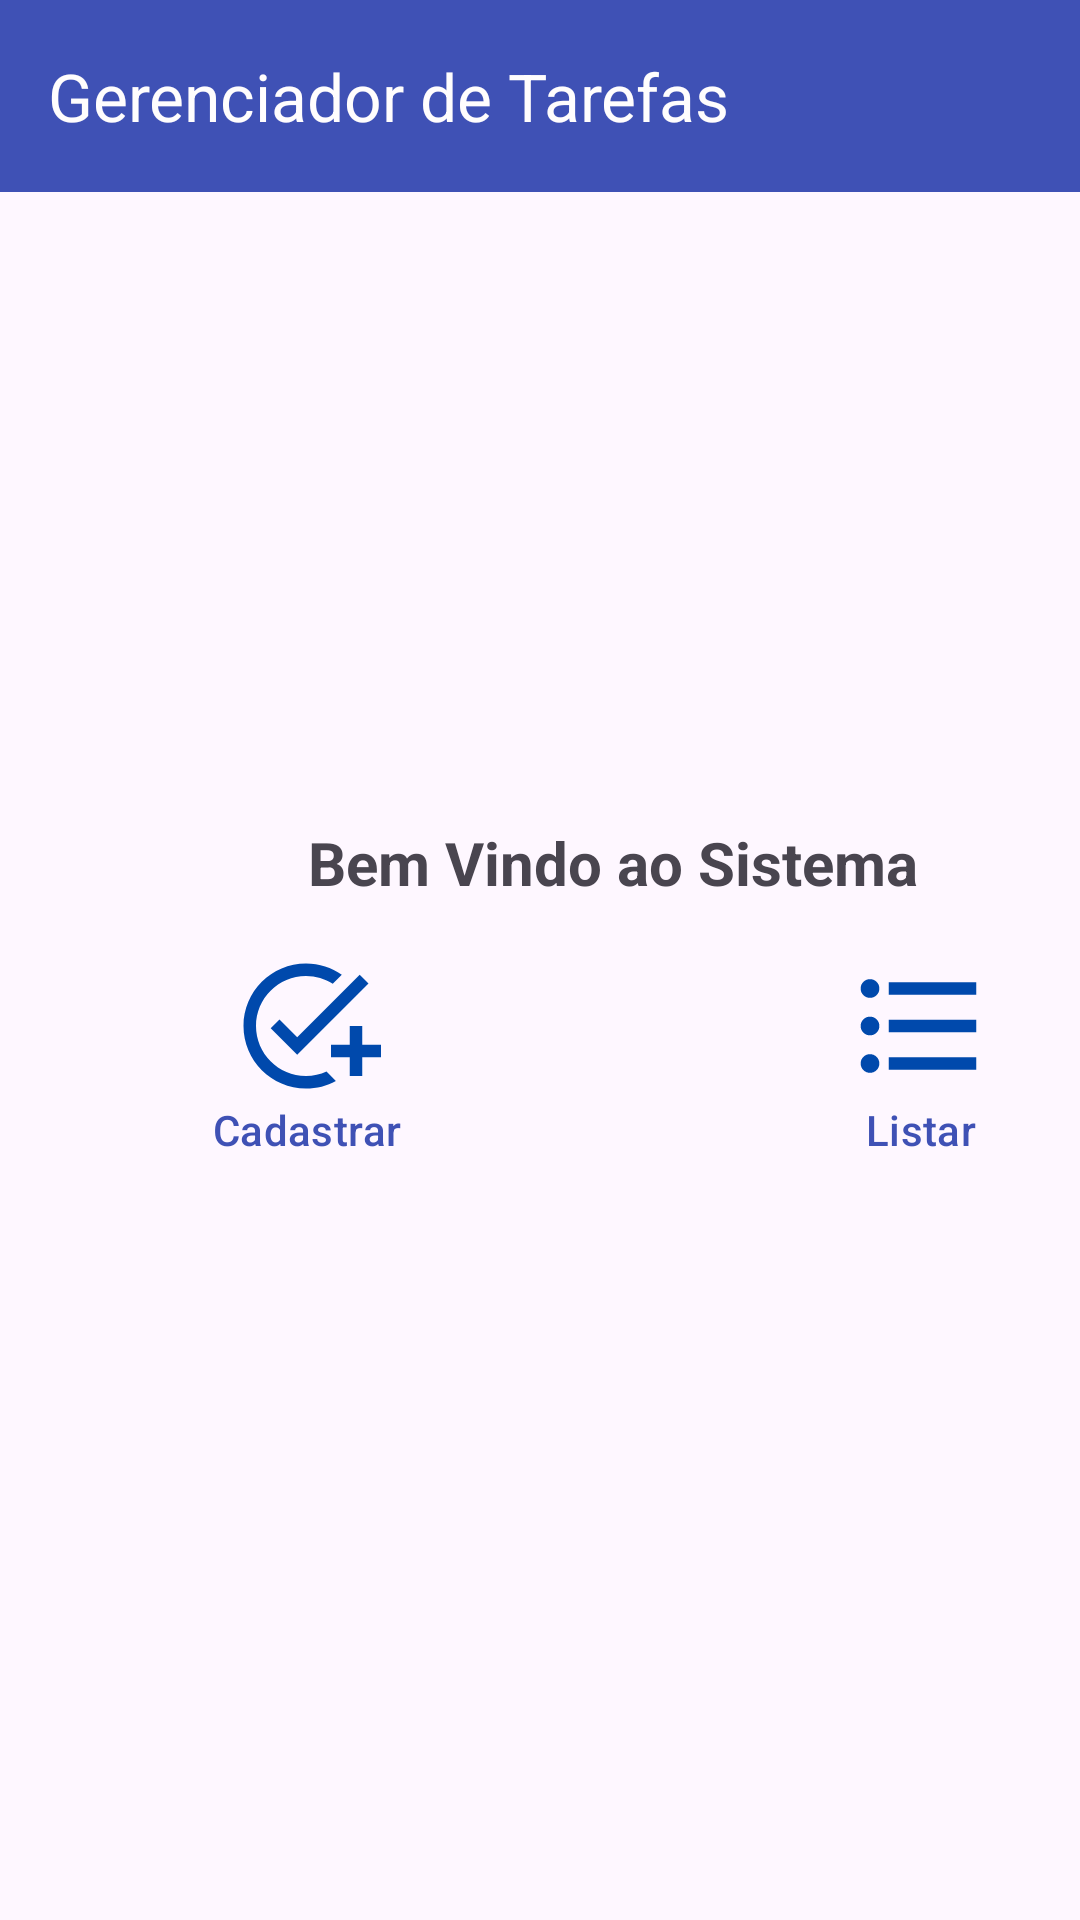

Layout XML and referenced resources for this Android screen:
<!-- AndroidManifest.xml: application theme Theme.TAREFAS2 -->
<!-- res/layout/activity_principal.xml -->
<?xml version="1.0" encoding="utf-8"?>
<androidx.constraintlayout.widget.ConstraintLayout xmlns:android="http://schemas.android.com/apk/res/android"
    xmlns:app="http://schemas.android.com/apk/res-auto"
    xmlns:tools="http://schemas.android.com/tools"
    android:id="@+id/main"
    android:layout_width="match_parent"
    android:layout_height="match_parent"
    tools:context=".PrincipalActivity">

    <LinearLayout
        android:layout_width="409dp"
        android:layout_height="729dp"
        android:orientation="vertical"
        tools:layout_editor_absoluteX="1dp"
        tools:layout_editor_absoluteY="1dp">

        <androidx.appcompat.widget.Toolbar
            android:id="@+id/toolbar"
            android:layout_width="match_parent"
            android:layout_height="wrap_content"
            android:background="#3F51B5"
            android:minHeight="?attr/actionBarSize"
            android:theme="?attr/actionBarTheme"
            app:title="Gerenciador de Tarefas"
            app:titleTextColor="#FFFDFD" />

        <LinearLayout
            android:layout_width="match_parent"
            android:layout_height="match_parent"
            android:orientation="vertical">

            <ImageView
                android:id="@+id/imageView3"
                android:layout_width="match_parent"
                android:layout_height="150dp"
                android:layout_marginVertical="30dp"
                app:srcCompat="@drawable/usuario" />

            <TextView
                android:id="@+id/textView2"
                android:layout_width="match_parent"
                android:layout_height="wrap_content"
                android:text="Bem Vindo ao Sistema"
                android:textAlignment="center"
                android:textSize="20sp"
                android:textStyle="bold" />

            <LinearLayout
                android:layout_width="match_parent"
                android:layout_height="match_parent"
                android:orientation="horizontal">

                <Button
                    android:id="@+id/button2"
                    style="@style/Widget.Material3.Button.ElevatedButton"
                    android:layout_width="100dp"
                    android:layout_height="wrap_content"
                    android:layout_margin="10dp"
                    android:layout_weight="1"
                    android:drawableTop="@drawable/add_50"
                    android:text="Cadastrar"
                    android:textColor="#3F51B5"
                    app:cornerRadius="10dp" />

                <Button
                    android:id="@+id/button3"
                    style="@style/Widget.Material3.Button.ElevatedButton"
                    android:layout_width="100dp"
                    android:layout_height="wrap_content"
                    android:layout_margin="10dp"
                    android:layout_weight="1"
                    android:drawableTop="@drawable/lista_50"
                    android:text="Listar"
                    android:textColor="#3F51B5"
                    app:cornerRadius="10dp" />
            </LinearLayout>
        </LinearLayout>
    </LinearLayout>
</androidx.constraintlayout.widget.ConstraintLayout>
<!-- resources referenced by this layout -->
<resources>
  <!-- drawable add_50 (drawable) -->
  <vector xmlns:android="http://schemas.android.com/apk/res/android" android:height="50dp" android:tint="#0049AC" android:viewportHeight="24" android:viewportWidth="24" android:width="50dp">
        
      <path android:fillColor="@android:color/white" android:pathData="M22,5.18L10.59,16.6l-4.24,-4.24l1.41,-1.41l2.83,2.83l10,-10L22,5.18zM12,20c-4.41,0 -8,-3.59 -8,-8s3.59,-8 8,-8c1.57,0 3.04,0.46 4.28,1.25l1.45,-1.45C16.1,2.67 14.13,2 12,2C6.48,2 2,6.48 2,12s4.48,10 10,10c1.73,0 3.36,-0.44 4.78,-1.22l-1.5,-1.5C14.28,19.74 13.17,20 12,20zM19,15h-3v2h3v3h2v-3h3v-2h-3v-3h-2V15z"/>
      
  </vector>
  <!-- drawable lista_50 (drawable) -->
  <vector xmlns:android="http://schemas.android.com/apk/res/android" android:autoMirrored="true" android:height="50dp" android:tint="#0049AC" android:viewportHeight="24" android:viewportWidth="24" android:width="50dp">
        
      <path android:fillColor="@android:color/white" android:pathData="M4,10.5c-0.83,0 -1.5,0.67 -1.5,1.5s0.67,1.5 1.5,1.5 1.5,-0.67 1.5,-1.5 -0.67,-1.5 -1.5,-1.5zM4,4.5c-0.83,0 -1.5,0.67 -1.5,1.5S3.17,7.5 4,7.5 5.5,6.83 5.5,6 4.83,4.5 4,4.5zM4,16.5c-0.83,0 -1.5,0.68 -1.5,1.5s0.68,1.5 1.5,1.5 1.5,-0.68 1.5,-1.5 -0.67,-1.5 -1.5,-1.5zM7,19h14v-2L7,17v2zM7,13h14v-2L7,11v2zM7,5v2h14L21,5L7,5z"/>
      
  </vector>
  <style name="Theme.TAREFAS2" parent="Base.Theme.TAREFAS2" />
  <style name="Base.Theme.TAREFAS2" parent="Theme.Material3.DayNight.NoActionBar">
          
          
      </style>
</resources>
